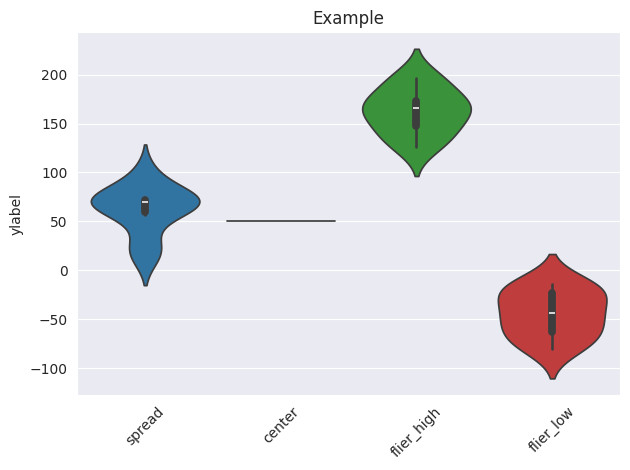

The script that saved this image:
import matplotlib
matplotlib.use('Agg')
import matplotlib.pyplot as plt; plt.rcdefaults()
import numpy as np
import matplotlib.pyplot as plt
import seaborn as sns
sns.set_style("darkgrid")
import pandas as pd





class BoxPlot:
  def __init__(self, title = None, ylabel = None, order = None, max_y = -1.0):
    self._dict = {}
    self._title = title
    self._ylabel = ylabel
    self._order = order
    self._max_y = max_y

  def add_elem(self, xlabel, values):
    self._dict[xlabel] = values

  def plot(self, output):
    plt.clf()
    df = pd.DataFrame(data = self._dict)
    ax = sns.violinplot(data = df, order = self._order)
    if (self._max_y > 0.0):
      ax.set_ylim(0, self._max_y)
    plt.xticks(rotation = 45) 
    if (self._title != None):
      ax.set_title(self._title)
    if (self._ylabel != None):
      ax.set_ylabel(self._ylabel)
    ax.get_figure().tight_layout()
    if (output == "show"):
      plt.show()
    else:
      plt.savefig(output)

class GroupBoxPlot:
  """
  data is a dict of dict:   data[model][method] = values
  for each method, there is one boxplot per model with the values
  """
  def __init__(self, data, title = None, ylabel = None, xlabel = "x", hue_label = "hue", order = None):
    self._title = title
    self._xlabel = xlabel
    self._ylabel = ylabel
    self._hue_label = hue_label
    self._order = order
    self._x_number = 0
    hue_vector = []
    x_vector = []
    values_vector = []
    for hue in data:
      self._x_number = len(data[hue])
      for x in data[hue]:
        for value in data[hue][x]:
          hue_vector.append(hue)
          x_vector.append(x)
          values_vector.append(value)
    dataFrameDico = {}
    dataFrameDico[self._hue_label] = hue_vector
    dataFrameDico[self._xlabel] = x_vector
    dataFrameDico["values"] = values_vector
    self._df = pd.DataFrame(data = dataFrameDico)

  def plot(self, output):
    plt.clf()
    ax = sns.boxplot(data = self._df, hue = self._hue_label, x = self._xlabel, y = "values", order = self._order)
    if (self._xlabel == "x"):
      ax.set_xlabel('')    
    if (self._x_number > 4):
      print(self._x_number)
      plt.xticks(rotation = 45)
    if (self._title != None):
      ax.set_title(self._title)
    if (self._ylabel != None):
      ax.set_ylabel(self._ylabel)
    ax.get_figure().tight_layout()
    if (output == "show"):
      print("show")
      plt.show()
    else:
      plt.savefig(output)


if (__name__ == "__main__"):
  
  np.random.seed(19680801)
  s = 10
  spread = np.random.rand(s) * 100
  center = np.ones(s) * 50
  flier_high = np.random.rand(s) * 100 + 100
  flier_low = np.random.rand(s) * -100
  bp = BoxPlot(title = "Example", ylabel = "ylabel")
  bp.add_elem("spread", spread)
  bp.add_elem("center", center)
  bp.add_elem("flier_high", flier_high)
  bp.add_elem("flier_low", flier_low)
  bp.plot("show")
